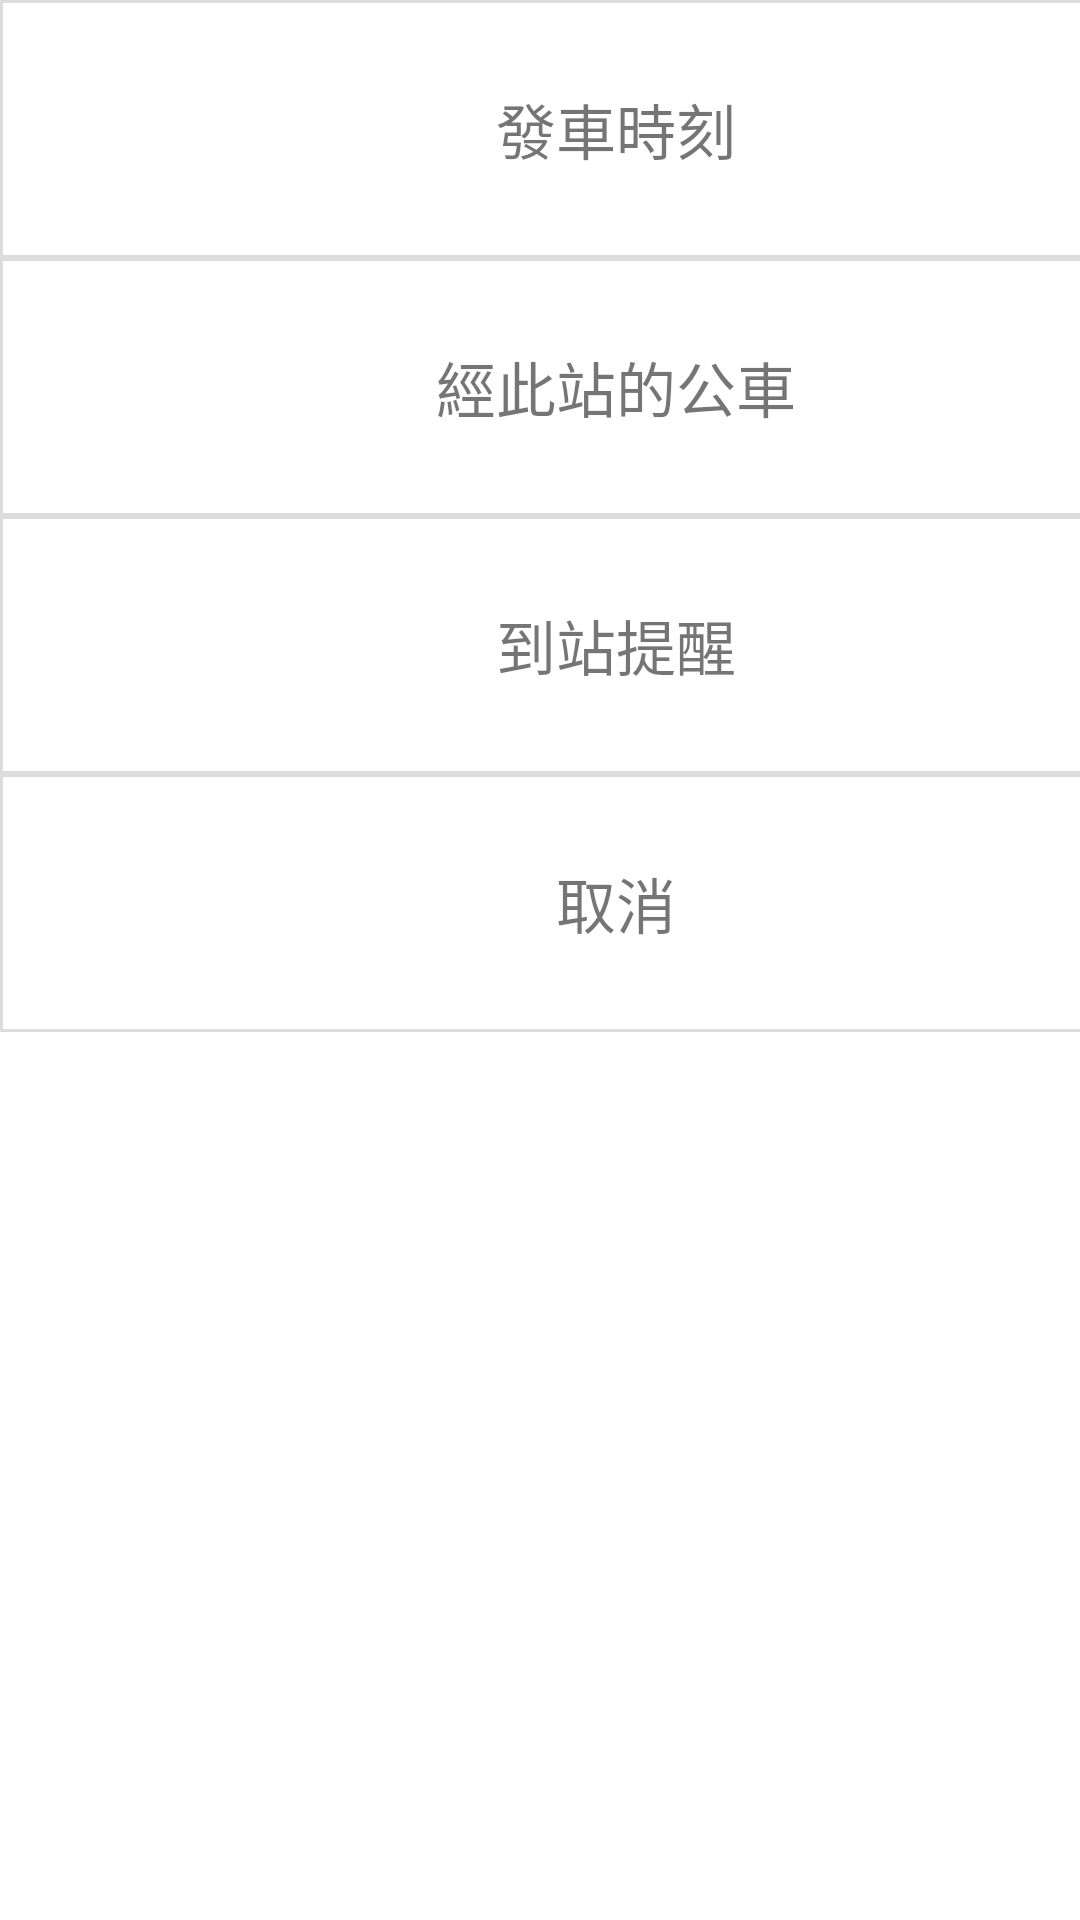

The Android layout XML behind this screen, and the referenced resources:
<!-- AndroidManifest.xml: application theme Theme.Bus -->
<!-- res/layout/tempdialod.xml -->
<?xml version="1.0" encoding="utf-8"?>
<androidx.constraintlayout.widget.ConstraintLayout xmlns:android="http://schemas.android.com/apk/res/android"
    xmlns:app="http://schemas.android.com/apk/res-auto"
    xmlns:tools="http://schemas.android.com/tools"
    android:layout_width="match_parent"
    android:layout_height="match_parent">

    <LinearLayout
        android:layout_width="411dp"
        android:layout_height="344dp"
        android:orientation="vertical"
        android:weightSum="4"
        app:layout_constraintStart_toStartOf="parent"
        app:layout_constraintTop_toTopOf="parent">

        <TextView
            android:id="@+id/textView4"
            android:layout_weight="1"
            android:textSize="20sp"
            android:background="@drawable/rightangle_board"
            android:gravity="center"
            android:layout_width="match_parent"
            android:layout_height="wrap_content"
            android:text="@string/starttime" />

        <TextView
            android:id="@+id/textView5"
            android:layout_weight="1"
            android:textSize="20sp"
            android:background="@drawable/rightangle_board"
            android:gravity="center"
            android:layout_width="match_parent"
            android:layout_height="wrap_content"
            android:text="@string/nearbusstation" />

        <TextView
            android:id="@+id/textView9"
            android:layout_weight="1"
            android:textSize="20sp"
            android:background="@drawable/rightangle_board"
            android:gravity="center"
            android:layout_width="match_parent"
            android:layout_height="wrap_content"
            android:text="@string/alert" />

        <TextView
            android:id="@+id/cancel"
            android:layout_weight="1"
            android:textSize="20sp"
            android:background="@drawable/rightangle_board"
            android:gravity="center"
            android:layout_width="match_parent"
            android:layout_height="wrap_content"
            android:text="@string/cancel" />
    </LinearLayout>
</androidx.constraintlayout.widget.ConstraintLayout>
<!-- resources referenced by this layout -->
<resources>
  <!-- drawable rightangle_board (drawable) -->
  <?xml version="1.0" encoding="utf-8"?>
  <shape
      xmlns:android="http://schemas.android.com/apk/res/android"
      android:shape="rectangle" >
      
      <solid android:color="#ffffff" />
      
      <stroke
          android:width="1dip"
          android:color="#DCDCDC" />
      
      <corners android:radius="2dp" />
      
      <gradient
          android:angle="720" />
      
      <corners
          android:bottomLeftRadius="0dp"
          android:bottomRightRadius="0dp"
          android:topLeftRadius="0dp"
          android:topRightRadius="0dp" />
  </shape>
      
  <string name="alert">到站提醒</string>
  <string name="cancel">取消</string>
  <string name="nearbusstation">經此站的公車</string>
  <string name="starttime">發車時刻</string>
  <style name="Theme.Bus" parent="Theme.MaterialComponents.DayNight.DarkActionBar">
          
          <item name="colorPrimary">@color/purple_500</item>
          <item name="colorPrimaryVariant">@color/purple_700</item>
          <item name="colorOnPrimary">@color/white</item>
          
          <item name="colorSecondary">@color/teal_200</item>
          <item name="colorSecondaryVariant">@color/teal_700</item>
          <item name="colorOnSecondary">@color/black</item>
          
          <item name="android:statusBarColor" tools:targetApi="l">?attr/colorPrimaryVariant</item>
          
  
  
      </style>
  <!-- not gathered from this repository: default colours our renderer supplied (Android Studio template values) -->
  <color name="purple_500">#FF6200EE</color>
  <color name="purple_700">#FF3700B3</color>
  <color name="teal_200">#FF03DAC5</color>
  <color name="teal_700">#FF018786</color>
  <color name="black">#FF000000</color>
  <color name="white">#FFFFFFFF</color>
</resources>
